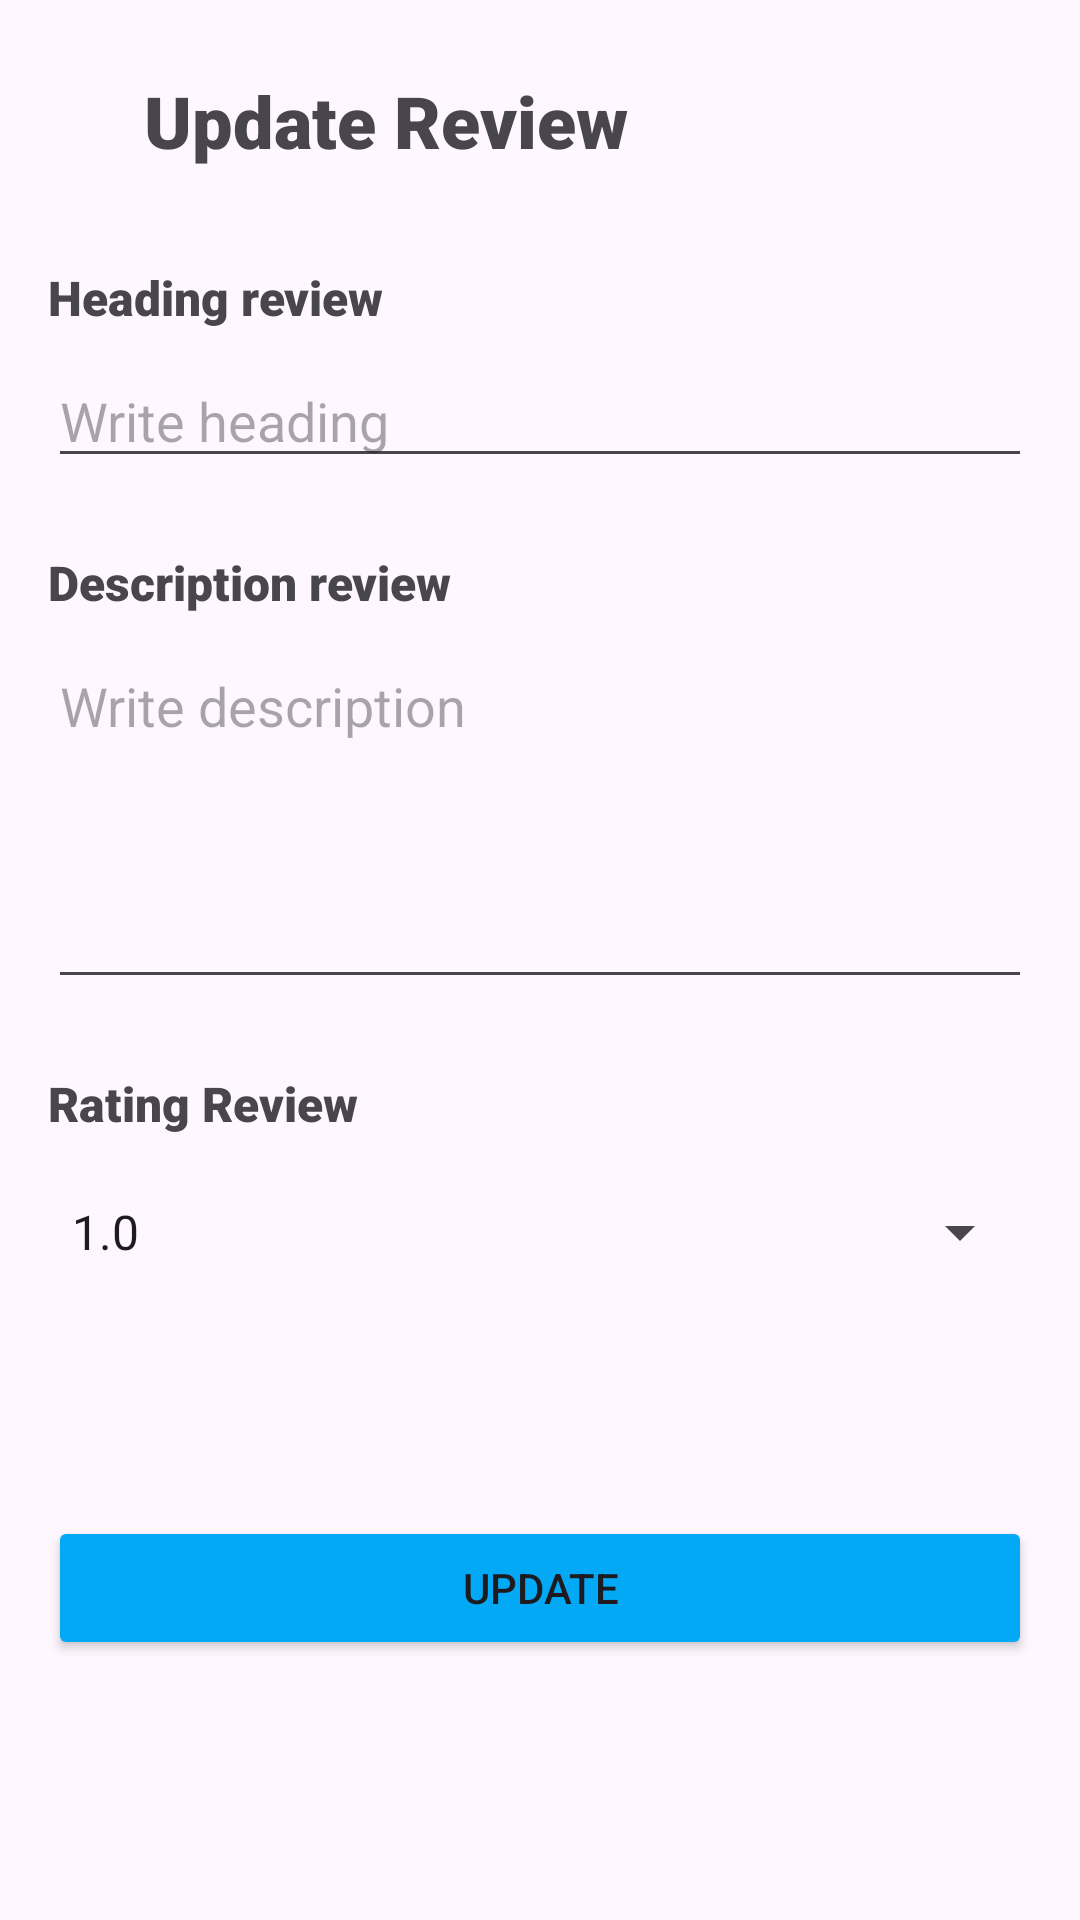

Here is an Android app screen rendered from its layout file. Give the layout XML and the strings, colors and styles it references.
<!-- AndroidManifest.xml: application theme Theme.TestBundle -->
<!-- res/layout/activity_update_review.xml -->
<?xml version="1.0" encoding="utf-8"?>
<ScrollView xmlns:android="http://schemas.android.com/apk/res/android"
    xmlns:app="http://schemas.android.com/apk/res-auto"
    xmlns:tools="http://schemas.android.com/tools"
    android:layout_width="match_parent"
    android:layout_height="match_parent"
    android:fillViewport="true"
    android:padding="16dp">

    <androidx.constraintlayout.widget.ConstraintLayout
        android:layout_width="match_parent"
        android:layout_height="wrap_content">

        
        <ImageButton
            android:id="@+id/btnArrowBack"
            android:layout_width="wrap_content"
            android:layout_height="wrap_content"
            android:layout_marginTop="8dp"
            android:background="@android:color/transparent"
            android:padding="8dp"
            android:src="@drawable/arrow_ic"
            app:layout_constraintStart_toStartOf="parent"
            app:layout_constraintTop_toTopOf="parent" />

        
        <TextView
            android:id="@+id/textView"
            android:layout_width="0dp"
            android:layout_height="wrap_content"
            android:layout_marginStart="16dp"
            android:layout_marginTop="8dp"
            android:fontFamily="sans-serif-black"
            android:text="Update Review"
            android:textSize="24sp"
            app:layout_constraintEnd_toEndOf="parent"
            app:layout_constraintStart_toEndOf="@+id/btnArrowBack"
            app:layout_constraintTop_toTopOf="parent" />

        
        <TextView
            android:id="@+id/textView3"
            android:layout_width="wrap_content"
            android:layout_height="wrap_content"
            android:layout_marginTop="32dp"
            android:fontFamily="sans-serif-black"
            android:text="Heading review"
            android:textSize="16sp"
            app:layout_constraintStart_toStartOf="parent"
            app:layout_constraintTop_toBottomOf="@+id/textView" />

        <EditText
            android:id="@+id/etHeadingReview"
            android:layout_width="0dp"
            android:layout_height="wrap_content"
            android:layout_marginTop="8dp"
            android:ems="10"
            android:hint="Write heading"
            android:inputType="text"
            android:maxLines="1"
            android:digits="abcdefghijklmnopqrstuvwxyzABCDEFGHIJKLMNOPQRSTUVWXYZабвгдеёжзийклмнопрстуфхцчшщъыьэюяАБВГДЕЁЖЗИЙКЛМНОПРСТУФХЦЧШЩЪЫЬЭЮЯ "
            app:layout_constraintEnd_toEndOf="parent"
            app:layout_constraintStart_toStartOf="parent"
            app:layout_constraintTop_toBottomOf="@+id/textView3" />

        
        <TextView
            android:id="@+id/textView4"
            android:layout_width="wrap_content"
            android:layout_height="wrap_content"
            android:layout_marginTop="24dp"
            android:fontFamily="sans-serif-black"
            android:text="Description review"
            android:textSize="16sp"
            app:layout_constraintStart_toStartOf="parent"
            app:layout_constraintTop_toBottomOf="@+id/etHeadingReview" />

        <EditText
            android:id="@+id/etDescriptionReview"
            android:layout_width="0dp"
            android:layout_height="120dp"
            android:layout_marginTop="8dp"
            android:gravity="top"
            android:hint="Write description"
            android:inputType="textMultiLine"
            android:digits="abcdefghijklmnopqrstuvwxyzABCDEFGHIJKLMNOPQRSTUVWXYZабвгдеёжзийклмнопрстуфхцчшщъыьэюяАБВГДЕЁЖЗИЙКЛМНОПРСТУФХЦЧШЩЪЫЬЭЮЯ "
            app:layout_constraintEnd_toEndOf="parent"
            app:layout_constraintStart_toStartOf="parent"
            app:layout_constraintTop_toBottomOf="@+id/textView4" />

        
        <TextView
            android:id="@+id/textView5"
            android:layout_width="wrap_content"
            android:layout_height="wrap_content"
            android:layout_marginTop="24dp"
            android:fontFamily="sans-serif-black"
            android:text="Rating Review"
            android:textSize="16sp"
            app:layout_constraintStart_toStartOf="parent"
            app:layout_constraintTop_toBottomOf="@+id/etDescriptionReview" />

        <Spinner
            android:id="@+id/spinnerRating"
            android:layout_width="0dp"
            android:layout_height="48dp"
            android:layout_marginTop="8dp"
            android:entries="@array/rating"
            app:layout_constraintEnd_toEndOf="parent"
            app:layout_constraintStart_toStartOf="parent"
            app:layout_constraintTop_toBottomOf="@+id/textView5" />

        
        <Button
            android:id="@+id/btnCreate"
            android:layout_width="0dp"
            android:layout_height="48dp"
            android:layout_marginTop="32dp"
            android:layout_marginBottom="32dp"
            android:backgroundTint="@color/blue"
            android:text="@string/update"
            app:layout_constraintBottom_toBottomOf="parent"
            app:layout_constraintEnd_toEndOf="parent"
            app:layout_constraintStart_toStartOf="parent"
            app:layout_constraintTop_toBottomOf="@+id/spinnerRating" />

    </androidx.constraintlayout.widget.ConstraintLayout>
</ScrollView>
<!-- resources referenced by this layout -->
<resources>
  <string-array name="rating">
          <item>1.0</item>
          <item>2.0</item>
          <item>3.0</item>
          <item>4.0</item>
          <item>5.0</item>
  
      </string-array>
  <color name="blue">#03A9F4</color>
  <string name="update">Update</string>
  <style name="Theme.TestBundle" parent="Base.Theme.TestBundle" />
  <style name="Base.Theme.TestBundle" parent="Theme.Material3.DayNight.NoActionBar">
          
          
      </style>
</resources>
